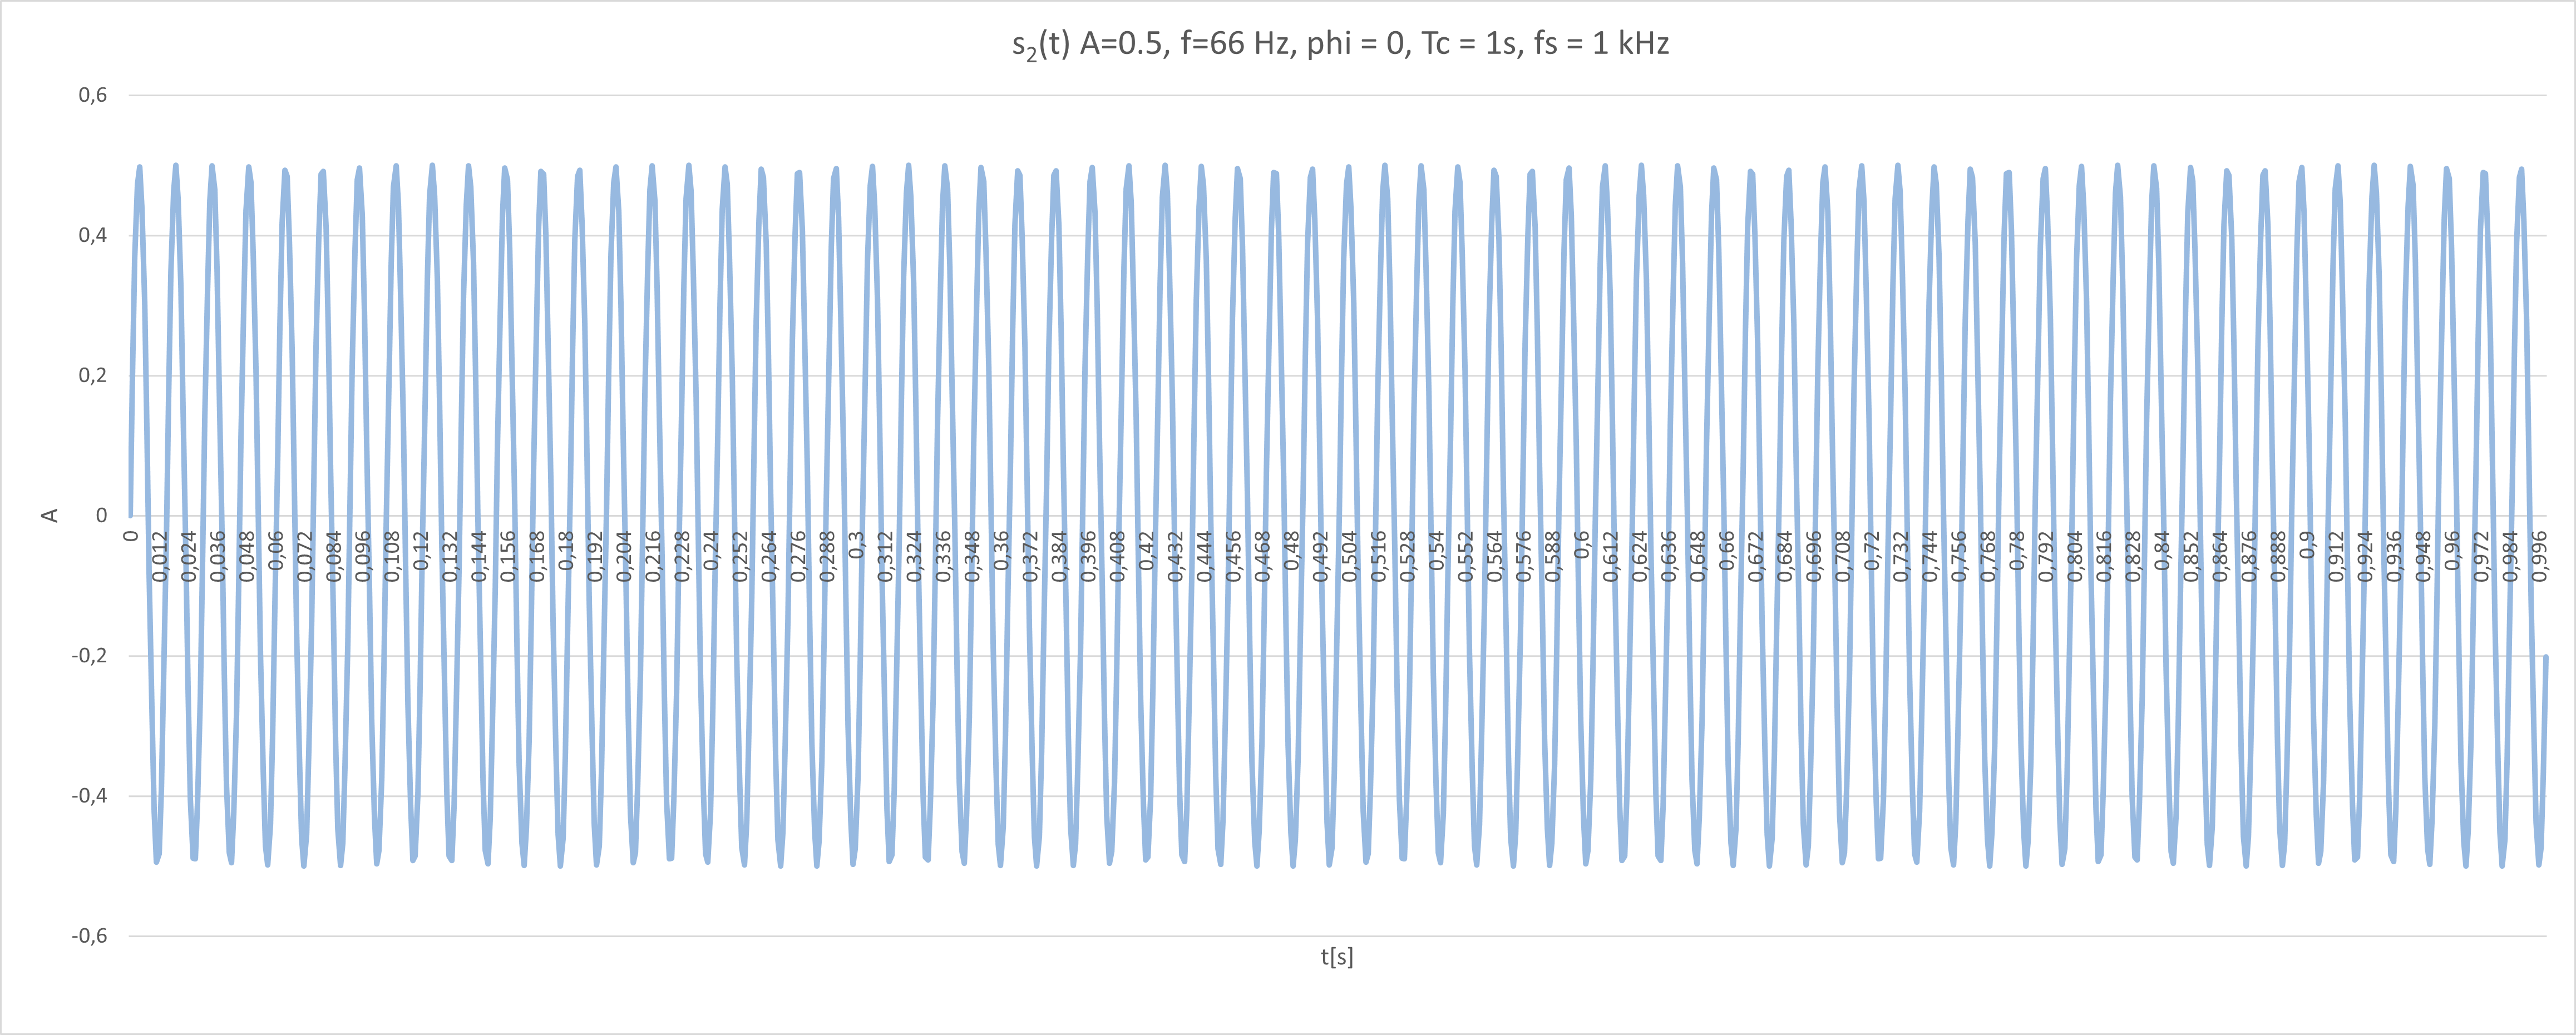

The file beside this chart, header and first rows:
0; 0; 
0,001; 0,201453; 
0,002; 0,368757; 
0,003; 0,473549; 
0,004; 0,498067; 
0,005; 0,438153; 
0,006; 0,303965; 
0,007; 0,118249; 
0,008; -0,0875116; 
0,009; -0,278438; 
0,01; -0,422164; 
0,011; -0,494326; 
0,012; -0,482691; 
0,013; -0,389231; 
0,014; -0,22979; 
0,015; -0,0313953; 
0,016; 0,172322; 
0,017; 0,346827; 
0,018; 0,462539; 
0,019; 0,499842; 
0,02; 0,452414; 
0,021; 0,328293; 
0,022; 0,148521; 
0,023; -0,0564282; 
0,024; -0,251812; 
0,025; -0,404509; 
0,026; -0,488634; 
0,027; -0,489928; 
0,028; -0,40817; 
0,029; -0,25722; 
0,03; -0,0626668; 
0,031; 0,14251; 
0,032; 0,323528; 
0,033; 0,449703; 
0,034; 0,499645; 
0,035; 0,464888; 
0,036; 0,351325; 
0,037; 0,178206; 
0,038; -0,0251219; 
0,039; -0,224192; 
0,04; -0,385256; 
0,041; -0,481014; 
0,042; -0,495231; 
0,043; -0,425497; 
0,044; -0,283635; 
0,045; -0,0936903; 
0,046; 0,112135; 
0,047; 0,298952; 
0,048; 0,435092; 
0,049; 0,497475; 
0,05; 0,475528; 
0,051; 0,372971; 
0,052; 0,207188; 
0,053; 0,00628315; 
0,054; -0,195687; 
0,055; -0,364484; 
0,056; -0,471495; 
0,057; -0,498579; 
0,058; -0,441146; 
0,059; -0,30893; 
0,06; -0,124345; 
... 939 more rows
